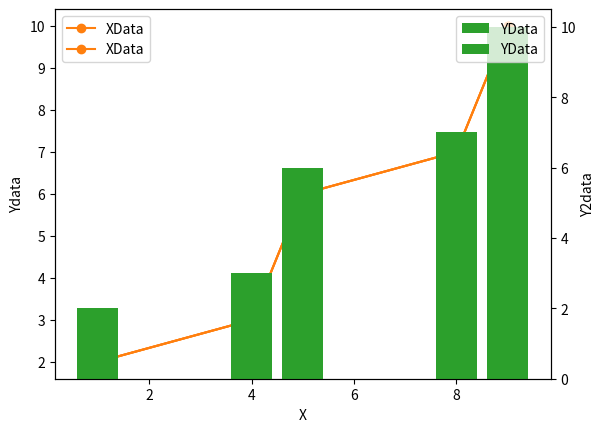

Write Python code to recreate this figure.
import matplotlib.pyplot as plt

"""
x_years = [1,1.5,2,2.5,3,3.5,4,4.5,5]
y_data = [1,1.5,2,2.5,3,3.5,4,4.5,5]
clr = ["r", "g", "b"]

plt.barh(x_years, y_data)
"""
#   {x축 데이터}{y축 데이터}{색설정} {위치설정} {테두리색설정} {선두께} {그래프 두께}
#plt.barh(x_years, y_data, color=clr, align="center", edgecolor="black", linewidth=3, height=0.3)

#plt.bar(x_years, y_data, color="C1", edgecolor="black", hatch="/")
#plt.bar(x_years, y_data, color="C1", edgecolor="black", hatch="//")
#plt.bar(x_years, y_data, color="C1", edgecolor="black", hatch="///")
#plt.bar(x_years, y_data, color="C1", edgecolor="black", hatch="////")
#plt.bar(x_years, y_data, color="C1", edgecolor="black", hatch="//////")

#plt.bar(x_years, y_data, color="C1", edgecolor="black", hatch="\")
#plt.bar(x_years, y_data, color="C1", edgecolor="black", hatch="\\")
#plt.bar(x_years, y_data, color="C1", edgecolor="black", hatch="\\\")
#plt.bar(x_years, y_data, color="C1", edgecolor="black", hatch="\\\\")
#plt.bar(x_years, y_data, color="C1", edgecolor="black", hatch="\\\\\")

#plt.bar(x_years, y_data, color="C1", edgecolor="black", hatch="++")
#plt.bar(x_years, y_data, color="C1", edgecolor="black", hatch="+++")

#plt.bar(x_years, y_data, color="C1", edgecolor="black", hatch="*")
#plt.bar(x_years, y_data, color="C1", edgecolor="black", hatch="o")
#plt.bar(x_years, y_data, color="C1", edgecolor="black", hatch="x")

#plt.bar(x_years, y_data, color="C1", edgecolor="black", hatch=".")
#plt.bar(x_years, y_data, color="C1", edgecolor="black", hatch="..")
#plt.bar(x_years, y_data, color="C1", edgecolor="black", hatch="...")
#plt.bar(x_years, y_data, color="C1", edgecolor="black", hatch="....")

#plt.show()

# 산점도 그래프 그리기

"""
x = 1
y = 1

plt.scatter(x, y)
plt.scatter(x + 1, y + 1)
plt.scatter(x + 2, y + 1)
plt.scatter(x + 3, y + 1)
plt.scatter(x + 3, y + 2)
plt.scatter(x + 3, y + 3)
plt.scatter(x + 4, y + 1)
plt.scatter(x + 4, y + 2)
plt.scatter(x + 4, y + 3)
plt.scatter(x + 4, y + 4)

# 포인트 설정

#         {x}{y}{포인트크기}{색상설정}{투명}
plt.scatter(x+1.5, y+1.5, 100, "C1")
plt.scatter(x+1.5, y+1.5, 150, "red")
plt.scatter(x+1.5, y+1.5, 200, 4)

#plt.scatter(x+1.5, y+1.5, 100, 2, alpah=5)
#plt.show()

# 컬러맵 설정

plt.scatter(x+4.5, y+1.5, 200, 4, alpha=0.5, cmap="Spectral")
#plt.scatter(x+4.5, y+1.5, 200, 4, alpha=0.5, cmap="Blues")
#plt.scatter(x+4.5, y+1.5, 200, 4, alpha=0.5, cmap="viridis")
#plt.scatter(x+4.5, y+1.5, 200, 4, alpha=0.5, cmap="inferno")
#plt.scatter(x+4.5, y+1.5, 200, 4, alpha=0.5, cmap="cividis")
#plt.scatter(x+4.5, y+1.5, 200, 4, alpha=0.5, cmap="magama")
#plt.colorbar()

plt.show()
"""

# 히스토그램 그리기

import numpy as np
"""
rn = np.random.randint(1,30,size = 20)
print(rn)

plt.hist(rn, bins=10, label = "def")

# 투명도 설정
#plt.hist(rn,  bins=10, label="def", alpha=0.5)
#plt.hist(rn,  bins=5, label="def", alpha=0.5)

# 그래프 스타일 설정
#plt.hist(rn,  bins=10, label="def", alpha=0.5, histtype="step")
#plt.hist(rn,  bins=10, label="def", alpha=0.5, histtype="stepfilled")
#plt.hist(rn,  bins=10, label="def", alpha=0.5, histtype="barstacked")

#plt.legend()
#plt.show()
"""

# 파이챠트 그리기

"""
rate = [30, 40, 20, 10]
labels = ["Alpha", "Beta", "Gamma", "Delta"]

# plat.pie({data})
plt.pie(rate)

#plt.show()

# 라벨 표시
plt.pie(rate, labels=labels)

# 퍼센트 표시
#plt.pie(rate, labels=labels, autopct='%.1d%%')
#plt.pie(rate, labels=labels, autopct='%.1f%%')

# 시작각도 설정
#plt.pie(rate, labels=labels, autopct='%.1f%%', startangle=0)
#plt.pie(rate, labels=labels, autopct='%.1f%%', startangle=90)
#plt.pie(rate, labels=labels, autopct='%.1f%%', startangle=270)

# 시작방향 설정
#                                                            시계방향으로 시작
plt.pie(rate, labels=labels, autopct='%.1f%%', startangle=0, counterclock=False)
#plt.pie(rate, labels=labels, autopct='%.1f%%', startangle=90, counterclock=False)
#plt.pie(rate, labels=labels, autopct='%.1f%%', startangle=180, counterclock=False)
#plt.pie(rate, labels=labels, autopct='%.1f%%', startangle=270, counterclock=False)

#공백 설정
plt.pie(rate, labels=labels, autopct='%.1f%%', explode=[1, 1, 1, 1])
#plt.pie(rate, labels=labels, autopct='%.1f%%', explode=[0, 0, 0, 0])
#plt.pie(rate, labels=labels, autopct='%.1f%%', explode=[0.1, 0.1, 0.1, 0.1])
#plt.pie(rate, labels=labels, autopct='%.1f%%', explode=[0.5, 0.5, 0.5, 0.5])

plt.show()
"""

# 패널 스타일 설정

"""
# 사용가능한 스타일 키
print(plt.style.available)

plt.plot([2,3,6,7,10], [1,4,5,8,9])

#plt.style.use("bmh")
#plt.style.use("ggplot")
#plt.style.use("classic")
#plt.style.use("Solarize_Light2")
#plt.style.use("dark_background")
#plt.style.use("fast")

plt.show()
"""

# 포맷 설정

"""
# 패널 사이즈 적용
plt.rcParams['figure.figsize'] = (6, 3)
plt.rcParams['figure.figsize'] = (4, 3)

# 체 폰트 사이즈 적용
plt.rcParams['font.size'] = 15

# 선 두께 설정
plt.rcParams['lines.linewidth'] = 5

# 선 스타일 설정
plt.rcParams['lines.linestyle'] = '--'

# 위 눈금 설정
plt.rcParams['xtick.top'] = True

# 오른 눈금 설정
plt.rcParams['ytick.right'] = True

# 안쪽으로 눈금 설정
plt.rcParams['xtick.direction'] = 'in'
plt.rcParams['ytick.direction'] = 'in'

# 눈금 길이
plt.rcParams['ytick.major.size'] = 12

# 세부 눈금
plt.rcParams['xtick.minor.visible'] = True

plt.plot([2,3,6,7,10],[1,4,5,8,9])
"""

#객체 활용
"""
fig, ax = plt.subplots()
# = [ 왼,밑,두께,높이]
#ax = fig.add_axes([0, 0, 0, 0])
#ax = fig.add_axes([1, 1, 0, 0])
ax = fig.add_axes([1, 1, 1, 1])

plt.show()
"""

#다중 패널 객체 생성

"""
#fig, ax = plt.subplots(1, 1)

fig, ax = plt.subplots(1, 2)
#fig, ax = plt.subplots(2, 1)
#fig, ax = plt.subplots(3, 2)
#fig, ax = plt.subplots(3, 3)


plt.tight_layout()
plt.show()
"""

#다중 패널 그래프 출력

"""
x = [1,4,5,8,9]
y1 = [2,3,6,7,10]

fig, ax = plt.subplots(2, 2)


ax[0][0].plot(x, y1)
ax[0][1].plot(x, y1)
ax[1][1].plot(x, y1)
ax[1][1].plot(x, y1)

# 축 공유
#fig, ax = plt.subplots(2, 2, sharex=True)
fig, ax = plt.subplots(2, 2, sharey=True)
"""

# Y축 동시 출력

"""
# 사용 데이터
x = [1,4,5,8,9]

y1 = [2,3,6,7,10]
y2 = [10,8,6,4,2]

fig, ax1 = plt.subplots()
ax1.set_xlabel("X-Data")
ax1.set_ylabel("Y1")
ax1.plot(x, y1)

ax2 = ax1.twinx()
ax2.set_ylabel("Y2")
ax2.plot(x, y2)

#ax1 / ax2 개별 색상 설정
ax1.plot(x, y1, color="C1")
ax2.plot(x, y2, color="C2")

#ax1 / ax2 개별 라벨 출력
ax1.plot(x, y1, color="C1", label="y1 Data")
ax1.legend(loc="upper right")

ax2.plot(x, y2, color="C2", label="y2 Data")
ax2.legend(loc="lower right")

plt.show()
"""

# 이종 그래프 출력

x = [1,4,5,8,9]
y1 = [2,3,6,7,10]
y2 = [2,3,6,7,10]

fig, ax1 = plt.subplots()

ax1.plot(x, y1, "-o", color="C1")
ax1.set_xlabel("X")
ax1.set_ylabel("Ydata")

ax2 = ax1.twinx()
ax2.bar(x, y2, color="C2")
ax2.set_ylabel("Y2data")

# 2종 그래프 라벨 출력

ax1.plot(x, y1, "-o", color="C1", label="XData")
ax1.plot(x, y1, "-o", color="C1", label="XData")
ax2.bar(x, y2, color="C2", label="YData")
ax2.bar(x, y2, color="C2", label="YData")

ax1.legend(loc="upper left")
ax2.legend(loc="upper right")
